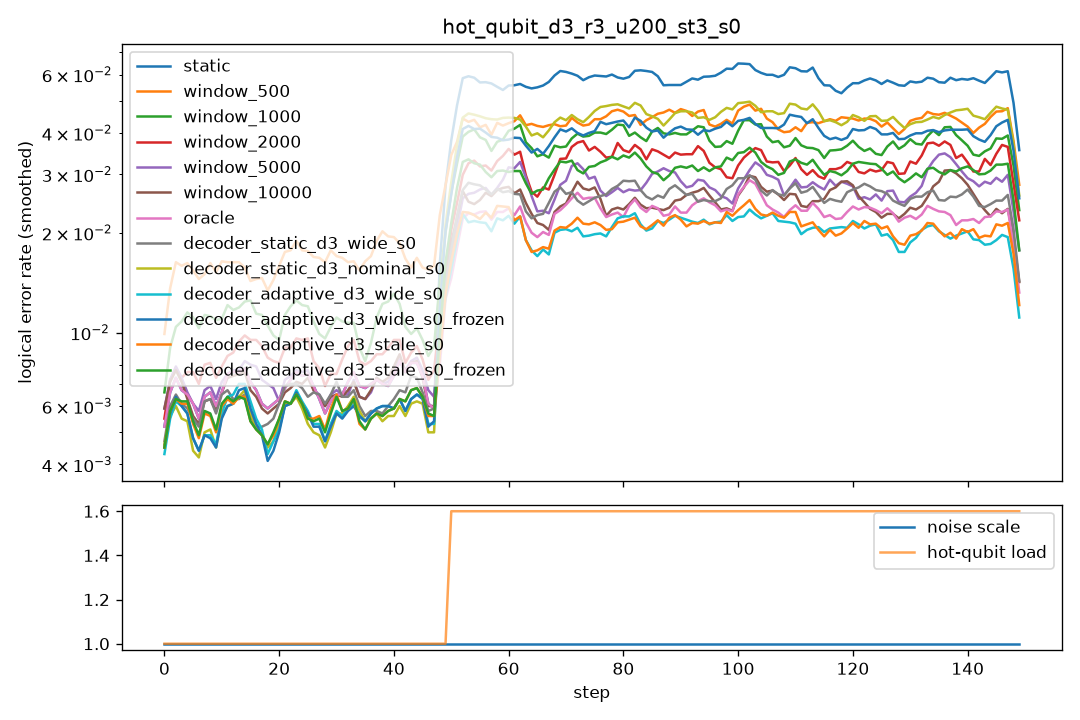

The data file committed next to this chart (first rows):
step, scale, n_hot, hot_p, static, window_500, window_1000, window_2000, window_5000, window_10000, oracle, decoder_static_d3_wide_s0, decoder_static_d3_nominal_s0, decoder_adaptive_d3_wide_s0, decoder_adaptive_d3_wide_s0_frozen, decoder_adaptive_d3_stale_s0, decoder_adaptive_d3_stale_s0_frozen
0, 1.0, 0, 0.0, 0.009, 0.0125, 0.009, 0.009, 0.009, 0.009, 0.009, 0.0075, 0.0065, 0.006, 0.007, 0.006, 0.006
1, 1.0, 0, 0.0, 0.009, 0.02, 0.0115, 0.0105, 0.0115, 0.0115, 0.009, 0.0085, 0.0075, 0.0075, 0.0075, 0.008, 0.008
2, 1.0, 0, 0.0, 0.008, 0.017, 0.0125, 0.008, 0.009, 0.009, 0.008, 0.0075, 0.009, 0.008, 0.008, 0.0085, 0.0085
3, 1.0, 0, 0.0, 0.007, 0.0185, 0.012, 0.0085, 0.0065, 0.006, 0.007, 0.0065, 0.005, 0.006, 0.006, 0.0065, 0.0065
4, 1.0, 0, 0.0, 0.0035, 0.0135, 0.007, 0.003, 0.0035, 0.003, 0.0035, 0.0025, 0.002, 0.0035, 0.0035, 0.0025, 0.0025
5, 1.0, 0, 0.0, 0.006, 0.0105, 0.011, 0.0065, 0.006, 0.006, 0.006, 0.0055, 0.004, 0.005, 0.005, 0.005, 0.0055
6, 1.0, 0, 0.0, 0.008, 0.0215, 0.015, 0.012, 0.008, 0.0075, 0.008, 0.0075, 0.007, 0.006, 0.006, 0.008, 0.008
7, 1.0, 0, 0.0, 0.006, 0.013, 0.0105, 0.008, 0.0065, 0.0055, 0.006, 0.0055, 0.004, 0.0035, 0.0035, 0.0045, 0.0045
8, 1.0, 0, 0.0, 0.004, 0.014, 0.008, 0.0055, 0.005, 0.0045, 0.004, 0.005, 0.004, 0.004, 0.004, 0.004, 0.004
9, 1.0, 0, 0.0, 0.008, 0.016, 0.012, 0.008, 0.008, 0.0075, 0.008, 0.0075, 0.006, 0.006, 0.006, 0.007, 0.007
10, 1.0, 0, 0.0, 0.007, 0.0165, 0.0105, 0.007, 0.007, 0.0065, 0.007, 0.006, 0.0045, 0.005, 0.0045, 0.0045, 0.005
11, 1.0, 0, 0.0, 0.005, 0.0165, 0.0135, 0.008, 0.005, 0.005, 0.005, 0.0045, 0.004, 0.0045, 0.0045, 0.005, 0.005
12, 1.0, 0, 0.0, 0.009, 0.019, 0.011, 0.011, 0.0105, 0.0095, 0.009, 0.0095, 0.0095, 0.009, 0.0085, 0.0095, 0.0095
13, 1.0, 0, 0.0, 0.0085, 0.0135, 0.0135, 0.0085, 0.007, 0.008, 0.0085, 0.006, 0.006, 0.0075, 0.0065, 0.0055, 0.0055
14, 1.0, 0, 0.0, 0.0085, 0.016, 0.01, 0.009, 0.009, 0.008, 0.0085, 0.0055, 0.0065, 0.0065, 0.0065, 0.006, 0.006
15, 1.0, 0, 0.0, 0.007, 0.0165, 0.0115, 0.0105, 0.007, 0.007, 0.007, 0.006, 0.006, 0.0075, 0.0075, 0.006, 0.006
16, 1.0, 0, 0.0, 0.006, 0.0135, 0.016, 0.01, 0.0075, 0.0055, 0.006, 0.0055, 0.0055, 0.0045, 0.005, 0.005, 0.0045
17, 1.0, 0, 0.0, 0.0055, 0.012, 0.0115, 0.0095, 0.0095, 0.005, 0.0055, 0.005, 0.0045, 0.005, 0.004, 0.0045, 0.005
18, 1.0, 0, 0.0, 0.0065, 0.0145, 0.008, 0.0085, 0.0065, 0.0065, 0.0065, 0.004, 0.0035, 0.004, 0.0035, 0.004, 0.004
19, 1.0, 0, 0.0, 0.0055, 0.0165, 0.0095, 0.007, 0.0055, 0.0055, 0.0055, 0.0055, 0.005, 0.0045, 0.0045, 0.005, 0.005
20, 1.0, 0, 0.0, 0.006, 0.0105, 0.0075, 0.007, 0.006, 0.006, 0.006, 0.0065, 0.004, 0.0035, 0.0035, 0.0045, 0.0045
21, 1.0, 0, 0.0, 0.007, 0.0185, 0.0125, 0.009, 0.0065, 0.0065, 0.007, 0.0065, 0.0065, 0.0065, 0.0065, 0.0065, 0.0065
22, 1.0, 0, 0.0, 0.0065, 0.0195, 0.01, 0.009, 0.0065, 0.006, 0.0065, 0.008, 0.0075, 0.007, 0.007, 0.0075, 0.0075
23, 1.0, 0, 0.0, 0.009, 0.0225, 0.017, 0.013, 0.0115, 0.009, 0.009, 0.008, 0.0075, 0.0085, 0.0085, 0.0075, 0.0075
24, 1.0, 0, 0.0, 0.0075, 0.0175, 0.013, 0.007, 0.0065, 0.0065, 0.0075, 0.006, 0.005, 0.005, 0.005, 0.0045, 0.0045
25, 1.0, 0, 0.0, 0.008, 0.0165, 0.01, 0.01, 0.0075, 0.0075, 0.008, 0.0065, 0.0055, 0.0065, 0.006, 0.0065, 0.0065
26, 1.0, 0, 0.0, 0.006, 0.0125, 0.0105, 0.0085, 0.006, 0.006, 0.006, 0.0055, 0.004, 0.004, 0.004, 0.0045, 0.0045
27, 1.0, 0, 0.0, 0.007, 0.019, 0.0095, 0.0095, 0.007, 0.0075, 0.007, 0.006, 0.0045, 0.005, 0.005, 0.0045, 0.0045
28, 1.0, 0, 0.0, 0.006, 0.019, 0.011, 0.006, 0.0065, 0.006, 0.006, 0.009, 0.006, 0.006, 0.006, 0.0075, 0.007
29, 1.0, 0, 0.0, 0.0045, 0.017, 0.0085, 0.005, 0.0055, 0.005, 0.0045, 0.0055, 0.0045, 0.005, 0.005, 0.005, 0.005
30, 1.0, 0, 0.0, 0.005, 0.014, 0.0085, 0.0055, 0.005, 0.0055, 0.005, 0.0045, 0.0035, 0.0035, 0.0035, 0.004, 0.004
31, 1.0, 0, 0.0, 0.0085, 0.0195, 0.0145, 0.0115, 0.0085, 0.008, 0.0085, 0.0075, 0.0065, 0.007, 0.0065, 0.0085, 0.008
32, 1.0, 0, 0.0, 0.0085, 0.0155, 0.013, 0.0095, 0.008, 0.008, 0.0085, 0.009, 0.008, 0.0075, 0.0075, 0.0075, 0.008
33, 1.0, 0, 0.0, 0.006, 0.018, 0.0095, 0.01, 0.0055, 0.0055, 0.006, 0.0055, 0.006, 0.005, 0.005, 0.004, 0.004
34, 1.0, 0, 0.0, 0.0075, 0.0145, 0.008, 0.009, 0.0055, 0.0065, 0.0075, 0.0055, 0.006, 0.0065, 0.0065, 0.0055, 0.0055
35, 1.0, 0, 0.0, 0.0075, 0.0145, 0.0085, 0.0075, 0.0085, 0.0075, 0.0075, 0.006, 0.0055, 0.0045, 0.0045, 0.006, 0.006
36, 1.0, 0, 0.0, 0.005, 0.0145, 0.006, 0.005, 0.0045, 0.0045, 0.005, 0.004, 0.0035, 0.0045, 0.0045, 0.0035, 0.0035
37, 1.0, 0, 0.0, 0.008, 0.0205, 0.009, 0.0085, 0.0075, 0.0075, 0.008, 0.007, 0.006, 0.0065, 0.0065, 0.0065, 0.0065
38, 1.0, 0, 0.0, 0.007, 0.021, 0.015, 0.011, 0.007, 0.0075, 0.007, 0.0065, 0.0065, 0.0065, 0.0065, 0.006, 0.006
39, 1.0, 0, 0.0, 0.0085, 0.024, 0.017, 0.011, 0.009, 0.0095, 0.0085, 0.0055, 0.007, 0.0075, 0.0075, 0.0065, 0.0065
40, 1.0, 0, 0.0, 0.0065, 0.021, 0.014, 0.0075, 0.007, 0.0065, 0.0065, 0.0055, 0.004, 0.005, 0.005, 0.0055, 0.0055
41, 1.0, 0, 0.0, 0.0045, 0.011, 0.007, 0.007, 0.005, 0.0055, 0.0045, 0.0055, 0.0045, 0.0045, 0.0045, 0.0045, 0.0045
42, 1.0, 0, 0.0, 0.0105, 0.02, 0.0125, 0.011, 0.01, 0.0105, 0.0105, 0.0085, 0.006, 0.006, 0.006, 0.007, 0.007
43, 1.0, 0, 0.0, 0.011, 0.017, 0.0105, 0.011, 0.0105, 0.011, 0.011, 0.0085, 0.0085, 0.0085, 0.0085, 0.008, 0.008
44, 1.0, 0, 0.0, 0.0055, 0.0145, 0.008, 0.004, 0.006, 0.0045, 0.0055, 0.005, 0.005, 0.005, 0.005, 0.006, 0.006
45, 1.0, 0, 0.0, 0.009, 0.016, 0.0115, 0.0105, 0.0095, 0.009, 0.009, 0.0095, 0.0065, 0.0075, 0.0075, 0.008, 0.008
46, 1.0, 0, 0.0, 0.0045, 0.0165, 0.009, 0.009, 0.006, 0.006, 0.0045, 0.005, 0.005, 0.0055, 0.0055, 0.005, 0.005
47, 1.0, 0, 0.0, 0.007, 0.0145, 0.0085, 0.007, 0.0065, 0.006, 0.007, 0.005, 0.0055, 0.0055, 0.005, 0.005, 0.005
48, 1.0, 0, 0.0, 0.0045, 0.016, 0.0055, 0.0055, 0.0055, 0.0045, 0.0045, 0.0045, 0.003, 0.003, 0.003, 0.004, 0.0045
49, 1.0, 0, 0.0, 0.0045, 0.0165, 0.011, 0.0065, 0.0045, 0.0045, 0.0045, 0.0055, 0.005, 0.005, 0.006, 0.006, 0.0055
50, 1.0, 2, 0.03, 0.06, 0.0495, 0.037, 0.027, 0.0265, 0.034, 0.0195, 0.023, 0.042, 0.027, 0.04, 0.023, 0.029
51, 1.0, 2, 0.03, 0.0625, 0.0425, 0.038, 0.029, 0.029, 0.0285, 0.0275, 0.0305, 0.0505, 0.0235, 0.0475, 0.027, 0.0375
52, 1.0, 2, 0.03, 0.0585, 0.047, 0.0405, 0.034, 0.021, 0.022, 0.017, 0.025, 0.0415, 0.019, 0.034, 0.022, 0.0305
53, 1.0, 2, 0.03, 0.0565, 0.0325, 0.035, 0.0265, 0.0225, 0.022, 0.0215, 0.028, 0.045, 0.021, 0.0415, 0.0215, 0.034
54, 1.0, 2, 0.03, 0.055, 0.0495, 0.0445, 0.033, 0.028, 0.027, 0.025, 0.028, 0.0435, 0.0235, 0.0425, 0.022, 0.0325
55, 1.0, 2, 0.03, 0.064, 0.0445, 0.0435, 0.0395, 0.0305, 0.0245, 0.0235, 0.03, 0.0485, 0.0205, 0.0445, 0.0225, 0.032
56, 1.0, 2, 0.03, 0.0595, 0.0455, 0.0415, 0.032, 0.03, 0.0265, 0.0265, 0.029, 0.0485, 0.0245, 0.043, 0.025, 0.033
57, 1.0, 2, 0.03, 0.049, 0.036, 0.0295, 0.0275, 0.024, 0.0255, 0.019, 0.024, 0.039, 0.018, 0.0345, 0.019, 0.029
58, 1.0, 2, 0.03, 0.057, 0.036, 0.0315, 0.0275, 0.024, 0.0285, 0.022, 0.024, 0.042, 0.0205, 0.036, 0.0265, 0.026
59, 1.0, 2, 0.03, 0.0525, 0.0355, 0.0305, 0.0275, 0.0215, 0.024, 0.0185, 0.0235, 0.042, 0.0175, 0.0365, 0.018, 0.027
... 90 more rows
